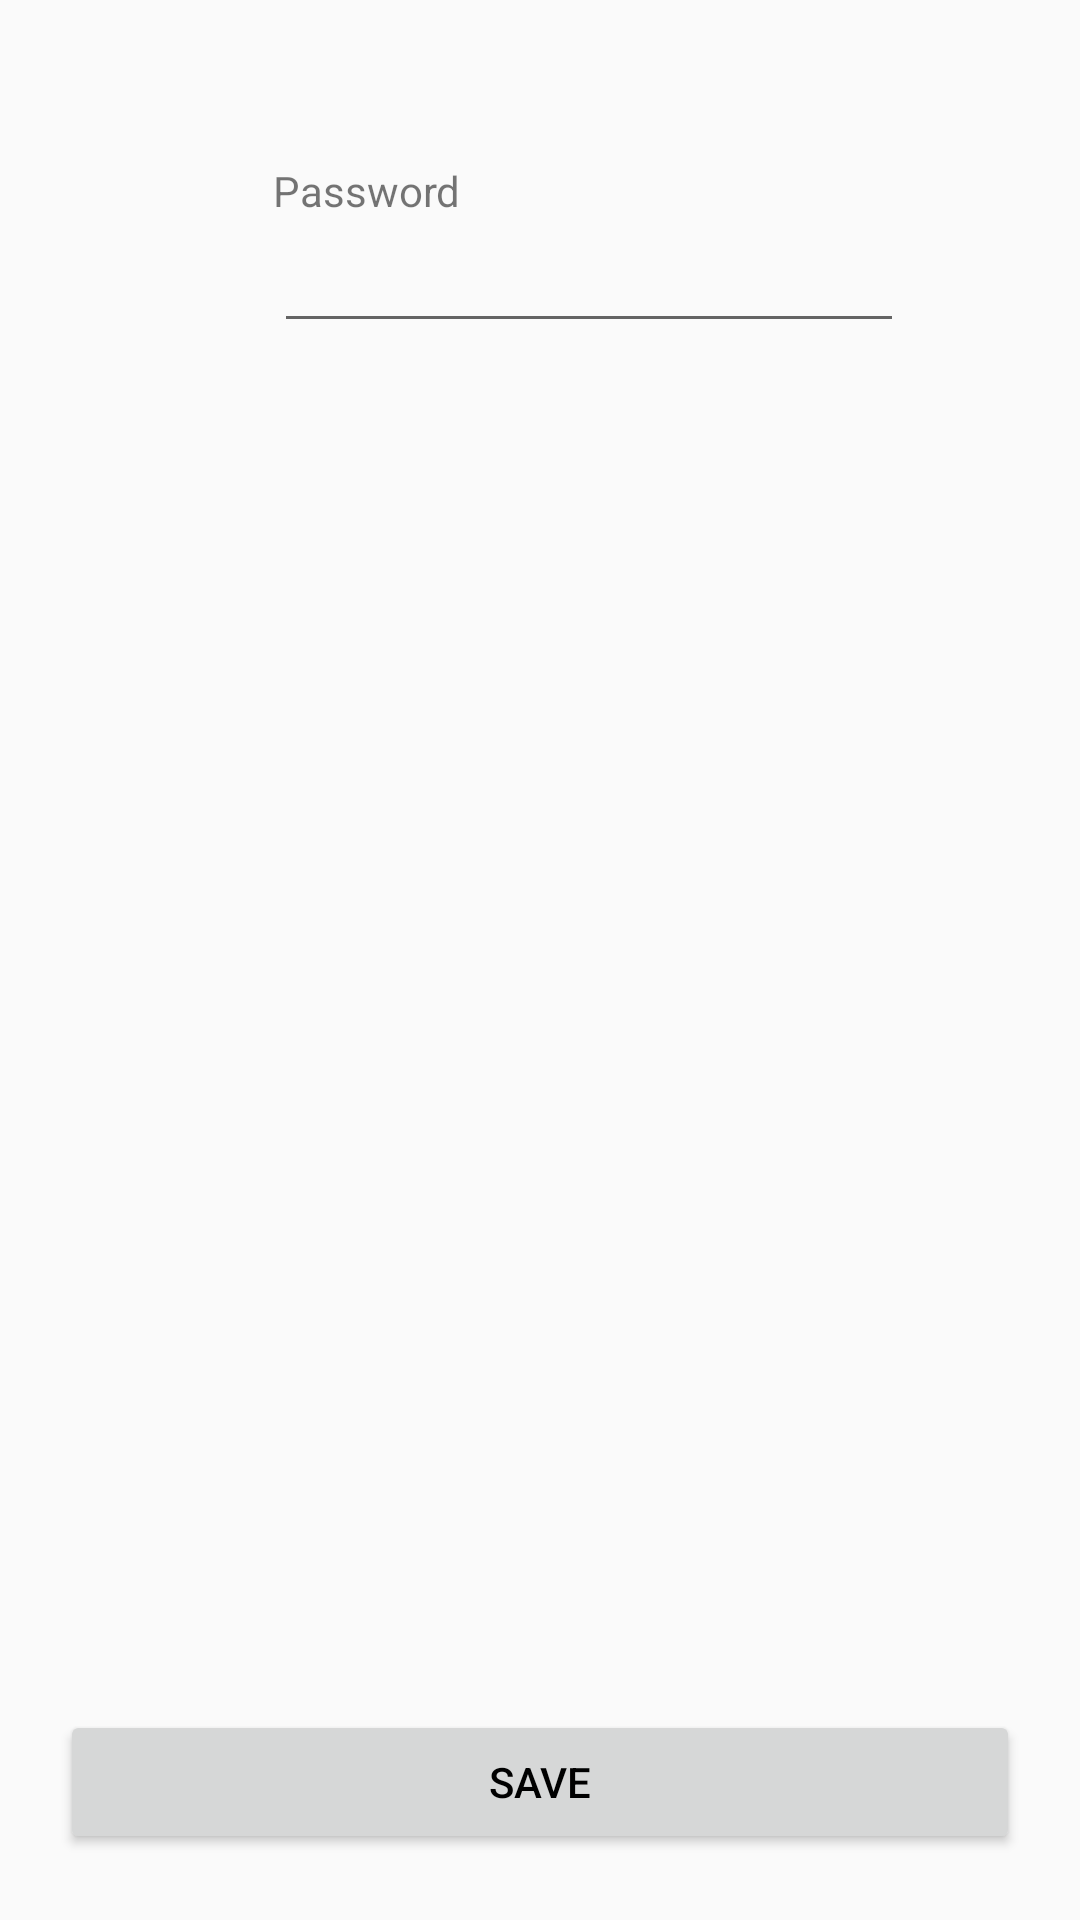

Layout XML and referenced resources for this Android screen:
<!-- AndroidManifest.xml: application theme wappkup -->
<!-- res/layout/activity_preferences.xml -->
<?xml version="1.0" encoding="utf-8"?>
<android.support.constraint.ConstraintLayout xmlns:android="http://schemas.android.com/apk/res/android"
    xmlns:app="http://schemas.android.com/apk/res-auto"
    xmlns:tools="http://schemas.android.com/tools"
    android:layout_width="match_parent"
    android:layout_height="match_parent"
    tools:context="com.wappkup.Preferences">

    <TextView
        android:id="@+id/textView3"
        android:layout_width="178dp"
        android:layout_height="19dp"
        android:text="Password"
        app:layout_constraintBottom_toBottomOf="parent"
        app:layout_constraintEnd_toEndOf="parent"
        app:layout_constraintStart_toStartOf="parent"
        app:layout_constraintTop_toTopOf="parent"
        app:layout_constraintVertical_bias="0.087" />

    <EditText
        android:id="@+id/editPersistentPassword"
        android:layout_width="wrap_content"
        android:layout_height="wrap_content"
        android:ems="10"
        android:inputType="textPersonName"
        app:layout_constraintBottom_toBottomOf="parent"
        app:layout_constraintEnd_toEndOf="parent"
        app:layout_constraintHorizontal_bias="0.609"
        app:layout_constraintStart_toStartOf="parent"
        app:layout_constraintTop_toBottomOf="@+id/textView3"
        app:layout_constraintVertical_bias="0.0" />

    <Button
        android:id="@+id/btSaveAll"
        android:layout_width="320dp"
        android:layout_height="wrap_content"
        android:onClick="saveAll"
        android:text="Save"
        app:layout_constraintBottom_toBottomOf="parent"
        app:layout_constraintEnd_toEndOf="parent"
        app:layout_constraintStart_toStartOf="parent"
        app:layout_constraintTop_toBottomOf="@+id/editPersistentPassword"
        app:layout_constraintVertical_bias="0.954" />
</android.support.constraint.ConstraintLayout>
<!-- resources referenced by this layout -->
<resources>
  <style name="wappkup" parent="Theme.AppCompat.Light">
          <item name="colorPrimary">@color/primary_material_light_1</item>
          <item name="android:textColorPrimary">?android:attr/colorForeground</item>
      </style>
  <color name="primary_material_light_1">#4caf50</color>
</resources>
